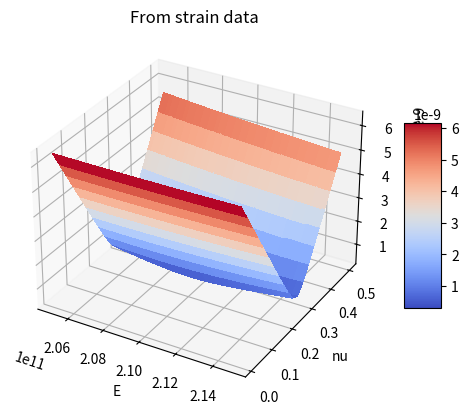
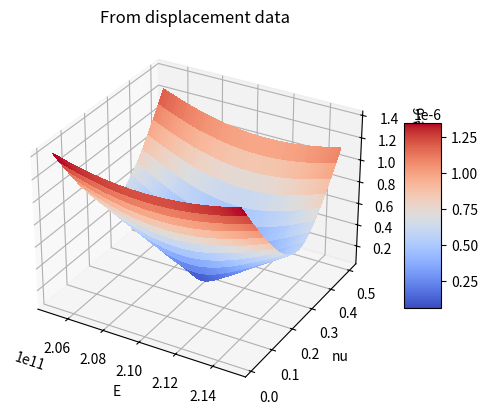

These charts were generated, in order, by the following Python code:
import numpy as np
import matplotlib.pyplot as plt
from matplotlib import cm

def strain_and_displacement_calculator(_sigma_xx, _E, _nu, _length=1000, _breadth=200):
    strain_xx = _sigma_xx/_E
    strain_yy = -_nu*strain_xx

    disp_x = strain_xx*_length
    disp_y = strain_yy*_breadth

    data_strain = np.array([strain_xx, strain_yy])
    data_disp = np.array([disp_x, disp_y])

    return data_strain, data_disp

#measured_data = np.array([strain_xx+np.random.normal(0, 0.001), strain_yy+np.random.normal(0, 0.001)])

E = 210e9 #in GPa
nu = 0.28

length = 1 #in mm
breadth = 1
thickness = 1
force = 5e3 #in Newtons

sigma_xx = force/(breadth*thickness)
measured_data_strain, measured_data_disp = strain_and_displacement_calculator(sigma_xx, E, nu)

# Cost function plot
fig_strain, ax_strain = plt.subplots(subplot_kw={"projection": "3d"})
fig_disp, ax_disp = plt.subplots(subplot_kw={"projection": "3d"})

E_buildup = np.linspace(205e9,215e9,100)
nu_buildup = np.linspace(0.01,0.5,20)
E_buildup, nu_buildup= np.meshgrid(E_buildup, nu_buildup)
cost_func_val_strain = np.zeros((E_buildup.shape[0],E_buildup.shape[1]))
cost_func_val_disp = np.zeros((E_buildup.shape[0],E_buildup.shape[1]))

for i in range(E_buildup.shape[0]):
    for j in range(nu_buildup.shape[1]):
        model_output_strain, model_output_disp = strain_and_displacement_calculator(sigma_xx, E_buildup[i,j], nu_buildup[i,j])

        delta_strain = model_output_strain - measured_data_strain
        cost_func_val_strain[i,j] = np.linalg.norm(delta_strain)

        delta_disp = model_output_disp - measured_data_disp
        cost_func_val_disp[i,j] = np.linalg.norm(delta_disp)
        print(np.linalg.norm(delta_disp[1]), np.linalg.norm(delta_disp[0]), cost_func_val_disp[i,j] )
        
# Plot the surface
surf_strain = ax_strain.plot_surface(E_buildup, nu_buildup, cost_func_val_strain, cmap=cm.coolwarm,
                       linewidth=0, antialiased=False)
ax_strain.set_xlabel('E')
ax_strain.set_ylabel('nu')
ax_strain.set_zlabel('Cost function value')
fig_strain.colorbar(surf_strain, shrink=0.5, aspect=5)
ax_strain.set_title('From strain data')

surf_disp = ax_disp.plot_surface(E_buildup, nu_buildup, cost_func_val_disp, cmap=cm.coolwarm,
                   linewidth=0, antialiased=False)
ax_disp.set_xlabel('E')
ax_disp.set_ylabel('nu')
ax_disp.set_zlabel('Cost function value')
fig_disp.colorbar(surf_disp, shrink=0.5, aspect=5)
ax_disp.set_title('From displacement data')

plt.show()

""" 
#N/m², kg, m, sec
rho = 7750 #kg/m^3
L=1 #m
W=0.2 #m
delta = L/W
E=210e9
max_deflection_m = (1.5*rho*9.81*delta**2*L**2)/E
print(max_deflection_m)

#N/mm², kg, mm, sec
rho = 7750e-9 #kg/mm^3
L=1000 #mm
W=200 #mm
delta = L/W
E=210e3
max_deflection_mm = (1e-3*1.5*rho*9.81e3*delta**2*L**2)/E
print(max_deflection_mm)

a=10**-9
print(a) """

